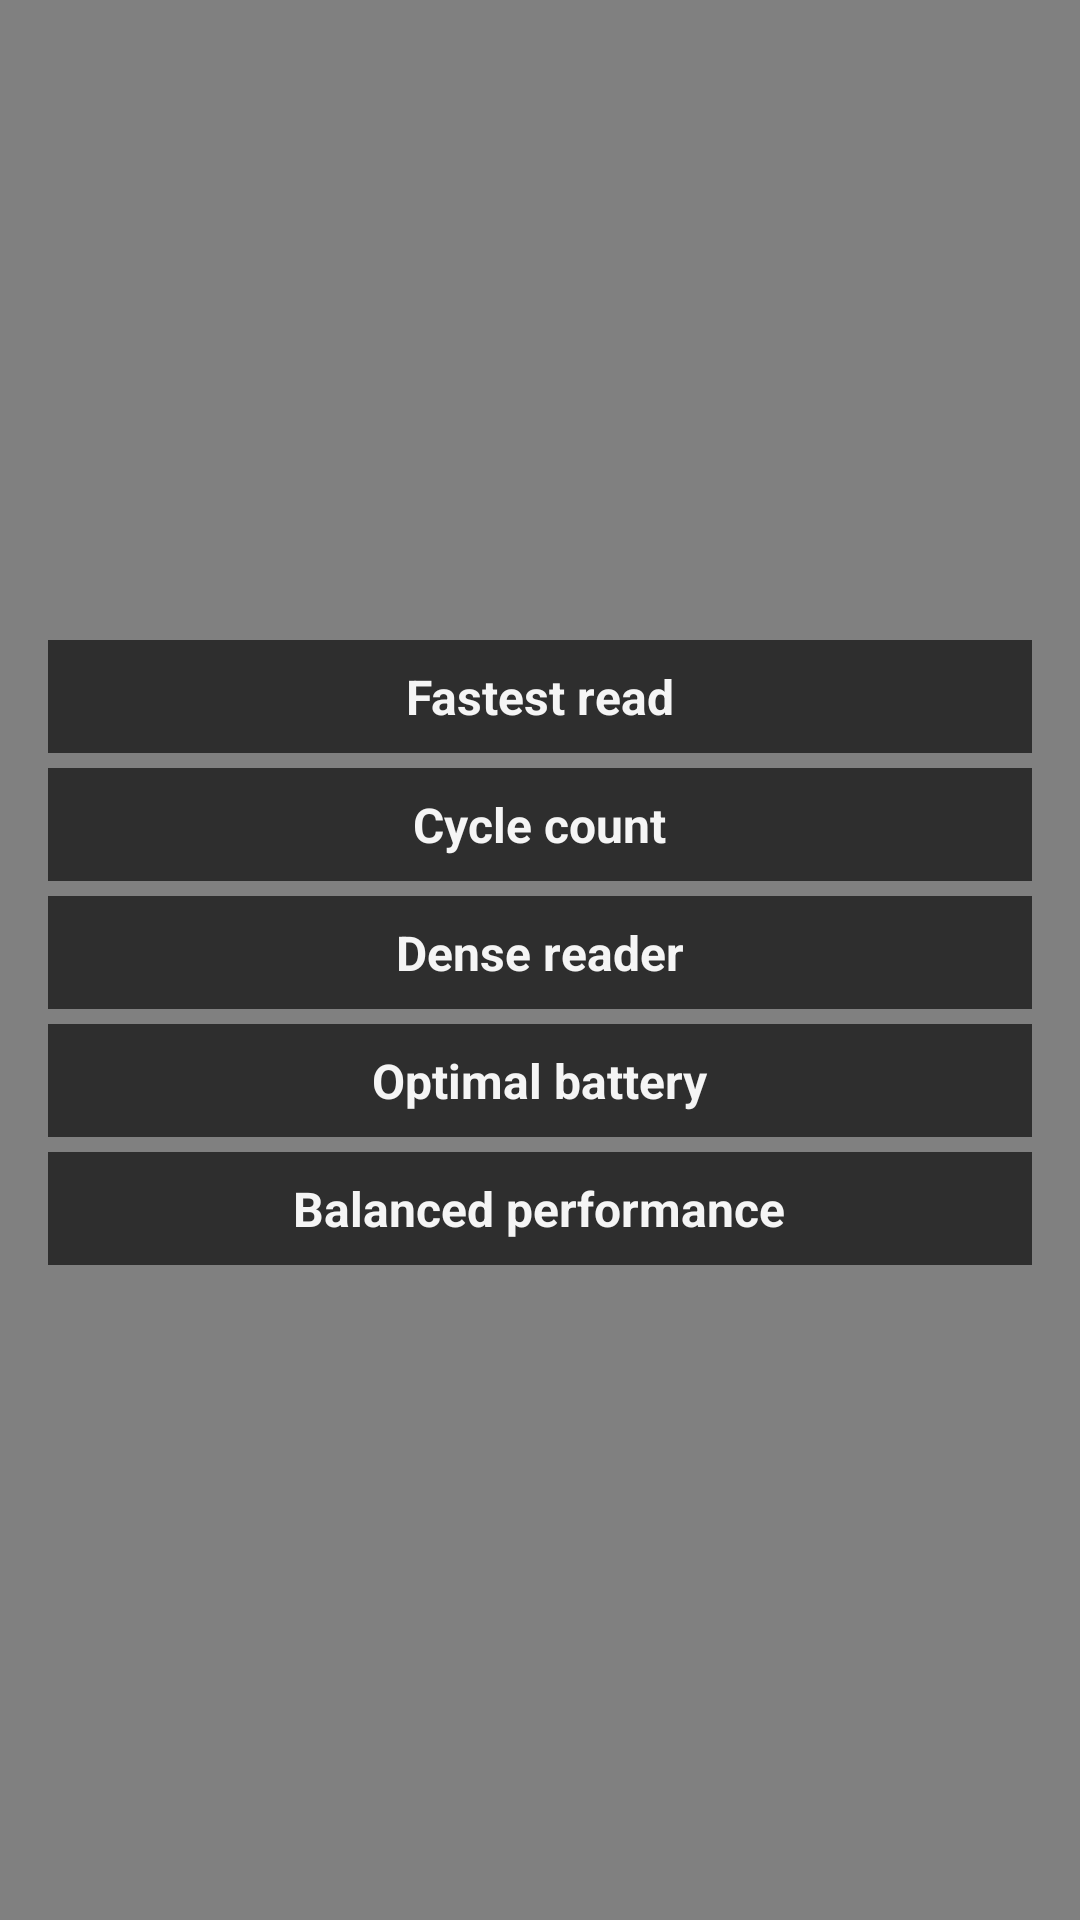

Write the Android layout XML for this screen, with the resource values it uses.
<!-- AndroidManifest.xml: activity theme Theme.AppCompat.DayNight.DarkActionBar -->
<!-- res/layout/activity_friendly_profiles.xml -->
<?xml version="1.0" encoding="utf-8"?>
<LinearLayout xmlns:android="http://schemas.android.com/apk/res/android"
    xmlns:app="http://schemas.android.com/apk/res-auto"
    xmlns:tools="http://schemas.android.com/tools"
    android:layout_width="match_parent"
    android:layout_height="match_parent"
    android:background="@color/zebraGray"
    android:gravity="center"
    android:orientation="vertical"
    tools:context=".FriendlyProfilesActivity">

    <ScrollView
        android:layout_width="match_parent"
        android:layout_height="wrap_content"
        android:layout_margin="@dimen/view_boundary_padding">

        <LinearLayout
            android:layout_width="match_parent"
            android:layout_height="match_parent"
            android:orientation="vertical">

            <LinearLayout
                android:layout_width="match_parent"
                android:layout_height="wrap_content"
                android:layout_marginBottom="5dp"
                android:orientation="vertical">

                <LinearLayout
                    android:id="@+id/fastest_read"
                    android:layout_width="match_parent"
                    android:layout_height="wrap_content"
                    android:background="@color/zebraDark"
                    android:orientation="horizontal"
                    android:gravity="center"
                    android:padding="@dimen/element_margine"
                    android:weightSum="20">

                    <TextView
                        android:layout_width="0dp"
                        android:layout_height="wrap_content"
                        android:layout_weight="17"
                        android:gravity="center"
                        android:text="@string/prof_fastest_read"
                        android:textColor="@color/bg_color3"
                        android:textSize="16sp"
                        android:textStyle="bold" />

                </LinearLayout>

            </LinearLayout>

            <LinearLayout
                android:layout_width="match_parent"
                android:layout_height="wrap_content"
                android:layout_marginBottom="5dp"
                android:orientation="vertical">

                <LinearLayout
                    android:id="@+id/cycle_count"
                    android:layout_width="match_parent"
                    android:layout_height="wrap_content"
                    android:background="@color/zebraDark"
                    android:orientation="horizontal"
                    android:gravity="center"
                    android:padding="@dimen/element_margine"
                    android:weightSum="20">

                    <TextView
                        android:layout_width="0dp"
                        android:layout_height="wrap_content"
                        android:layout_weight="17"
                        android:text="@string/prof_cycle_count"
                        android:gravity="center"
                        android:textColor="@color/bg_color3"
                        android:textSize="16sp"
                        android:textStyle="bold" />

                </LinearLayout>

            </LinearLayout>

            <LinearLayout
                android:layout_width="match_parent"
                android:layout_height="wrap_content"
                android:layout_marginBottom="5dp"
                android:orientation="vertical">

                <LinearLayout
                    android:id="@+id/dense_reader"
                    android:layout_width="match_parent"
                    android:layout_height="wrap_content"
                    android:background="@color/zebraDark"
                    android:orientation="horizontal"
                    android:gravity="center"
                    android:padding="@dimen/element_margine"
                    android:weightSum="20">

                    <TextView
                        android:layout_width="0dp"
                        android:layout_height="wrap_content"
                        android:layout_weight="17"
                        android:text="@string/prof_dense_reader"
                        android:textColor="@color/bg_color3"
                        android:gravity="center"
                        android:textSize="16sp"
                        android:textStyle="bold" />

                </LinearLayout>
            </LinearLayout>

            <LinearLayout
                android:layout_width="match_parent"
                android:layout_height="wrap_content"
                android:layout_marginBottom="5dp"
                android:orientation="vertical">

                <LinearLayout
                    android:id="@+id/optimal_battery"
                    android:layout_width="match_parent"
                    android:layout_height="wrap_content"
                    android:background="@color/zebraDark"
                    android:orientation="horizontal"
                    android:gravity="center"
                    android:padding="@dimen/element_margine"
                    android:weightSum="20">

                    <TextView
                        android:layout_width="0dp"
                        android:layout_height="wrap_content"
                        android:layout_weight="17"
                        android:text="@string/prof_optimal_battery"
                        android:textColor="@color/bg_color3"
                        android:gravity="center"
                        android:textSize="16sp"
                        android:textStyle="bold" />

                </LinearLayout>

            </LinearLayout>

            <LinearLayout
                android:layout_width="match_parent"
                android:layout_height="wrap_content"
                android:layout_marginBottom="5dp"
                android:orientation="vertical">

                <LinearLayout
                    android:id="@+id/balanced_performance"
                    android:layout_width="match_parent"
                    android:layout_height="wrap_content"
                    android:background="@color/zebraDark"
                    android:orientation="horizontal"
                    android:gravity="center"
                    android:padding="@dimen/element_margine"
                    android:weightSum="20">

                    <TextView
                        android:layout_width="0dp"
                        android:layout_height="wrap_content"
                        android:layout_weight="17"
                        android:text="@string/prof_balanced_performance"
                        android:textColor="@color/bg_color3"
                        android:gravity="center"
                        android:textSize="16sp"
                        android:textStyle="bold" />

                </LinearLayout>

            </LinearLayout>

        </LinearLayout>
    </ScrollView>
</LinearLayout>
<!-- resources referenced by this layout -->
<resources>
  <color name="bg_color3">#fff5f5f5</color>
  <color name="zebraDark">#2E2E2E</color>
  <color name="zebraGray">#808080</color>
  <dimen name="element_margine">8dp</dimen>
  <dimen name="view_boundary_padding">16dp</dimen>
  <string name="prof_balanced_performance">Balanced performance</string>
  <string name="prof_cycle_count">Cycle count</string>
  <string name="prof_dense_reader">Dense reader</string>
  <string name="prof_fastest_read">Fastest read</string>
  <string name="prof_optimal_battery">Optimal battery</string>
</resources>
